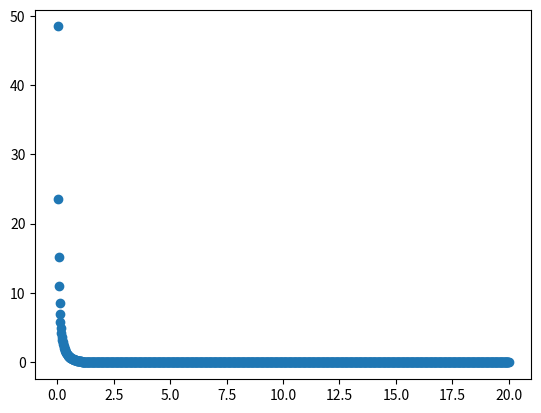

Python code for this plot:
import numpy as np
import matplotlib.pyplot as plt
V_r = 2.0
V_a = 1.0
mu_r = 1.0
mu_a = 0.5
r_c = 10.0
def V_np(x):
	y_r = V_r*(np.exp(-mu_r*x)/x - np.exp(-mu_r*r_c)/r_c) 
	y_a = V_a*(np.exp(-mu_a*x)/x - np.exp(-mu_a*r_c)/r_c)
	y = y_r - y_a
	return y
x = np.linspace(0,20,1000)
y = V_np(x)
plt.plot(x,y,'o')
plt.show()

